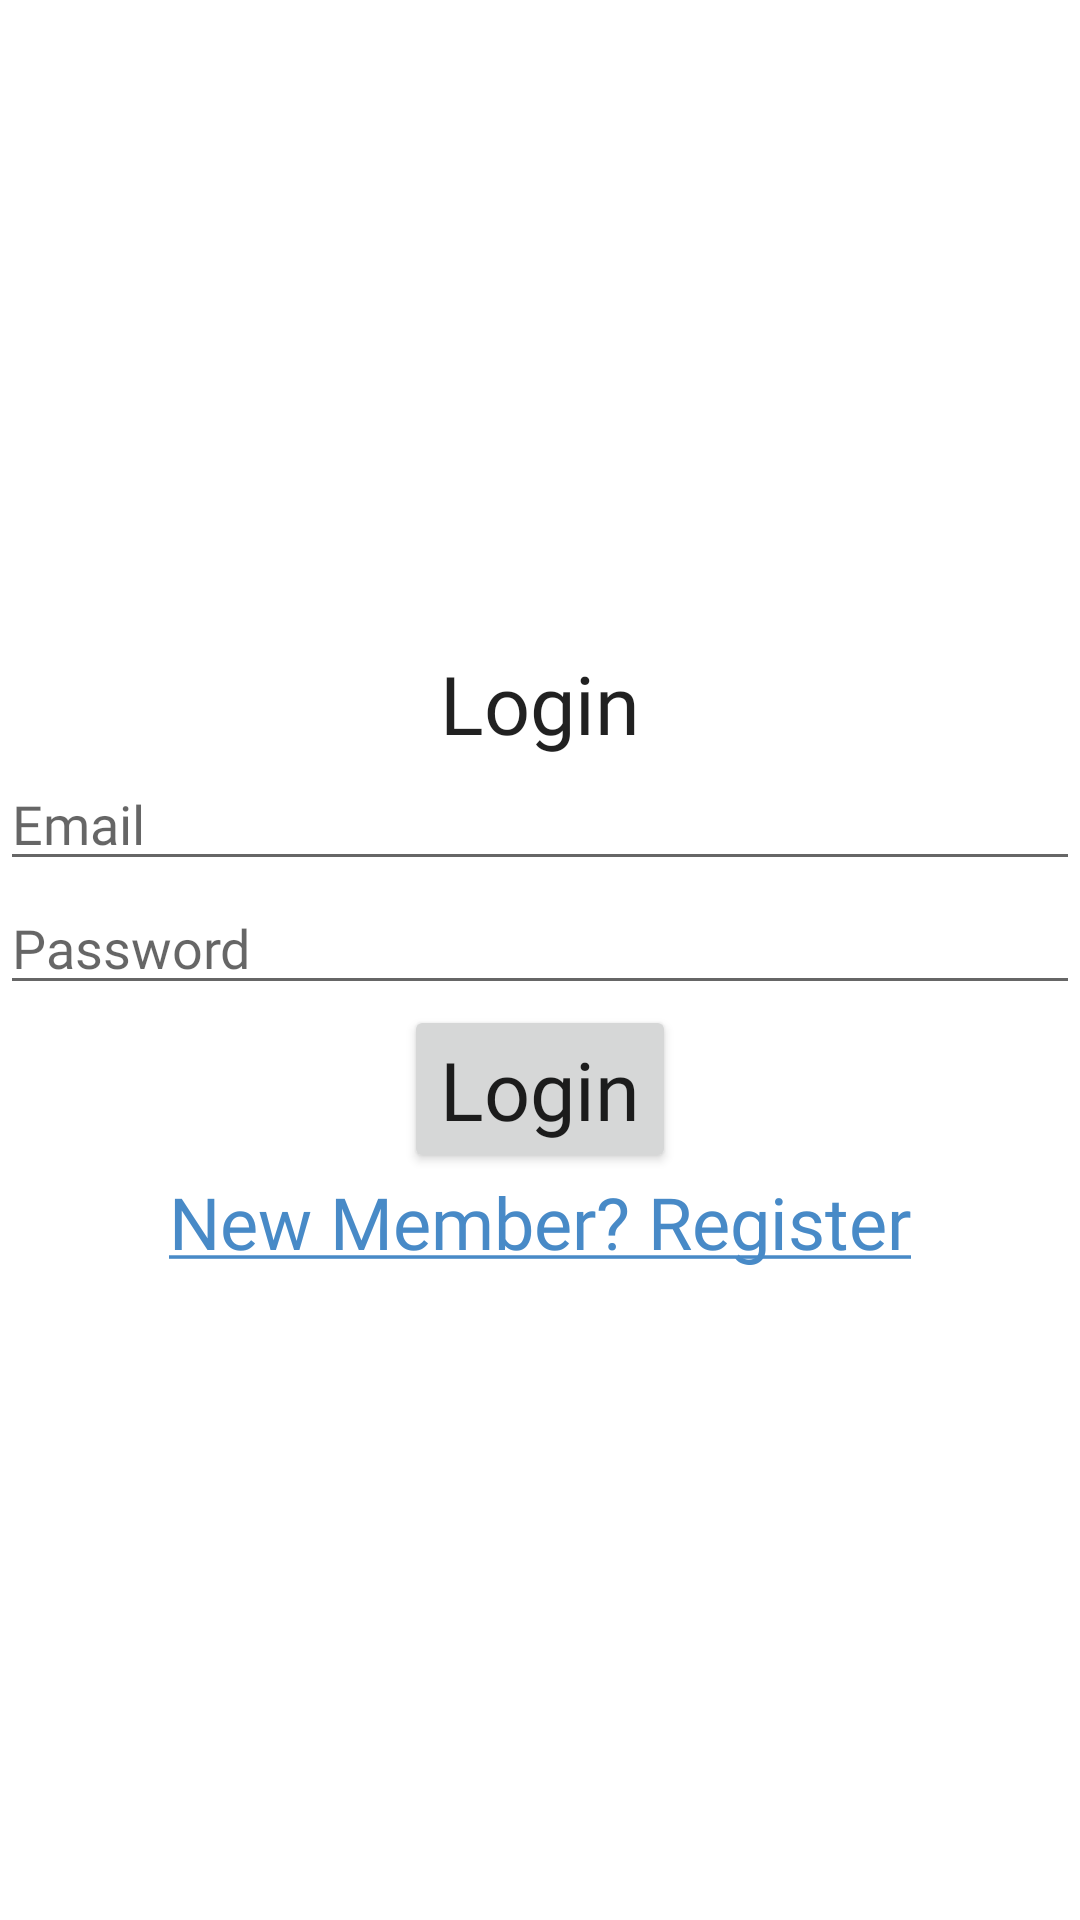

Reconstruct the res/layout file that produces this screen, plus the resources it refers to.
<!-- AndroidManifest.xml: application theme Theme.OnlineExamApp -->
<!-- res/layout/activity_login.xml -->
<?xml version="1.0" encoding="utf-8"?>
<layout xmlns:android="http://schemas.android.com/apk/res/android"
    xmlns:app="http://schemas.android.com/apk/res-auto"
    xmlns:tools="http://schemas.android.com/tools">

    <data>

    </data>

    <RelativeLayout
        android:layout_width="match_parent"
        android:layout_height="match_parent"
        tools:context=".authentication.LoginActivity">

        <RelativeLayout
            android:layout_width="wrap_content"
            android:layout_height="wrap_content"
            android:layout_centerInParent="true">

            <TextView
                android:id="@+id/login_label"
                android:layout_width="wrap_content"
                android:layout_height="wrap_content"
                android:layout_alignParentTop="true"
                android:layout_centerHorizontal="true"
                android:fontFamily="@font/aladin_"
                android:text="@string/login"
                style="@style/Theme.AppCompat.Light.NoActionBar.X"/>


            <EditText
                android:layout_centerHorizontal="true"
                android:id="@+id/login_email_editText"
                android:layout_width="match_parent"
                android:layout_height="wrap_content"
                android:hint="Email"
                android:layout_below="@+id/login_label"
                android:ems="10"
                android:inputType="textEmailAddress"
                />

            <EditText
                android:layout_centerHorizontal="true"
                android:id="@+id/login_password_editText"
                android:layout_width="match_parent"
                android:layout_height="wrap_content"
                android:hint="Password"
                android:layout_below="@+id/login_email_editText"
                android:ems="10"
                android:inputType="textPassword" />

            <Button
                android:id="@+id/login_btn"
                android:layout_width="wrap_content"
                android:layout_height="wrap_content"
                android:layout_below="@id/login_password_editText"
                android:layout_centerHorizontal="true"
                android:text="@string/login"
                style="@style/Theme.AppCompat.Light.NoActionBar.X"/>
            <TextView
                android:id="@+id/register_now"
                android:layout_width="wrap_content"
                android:layout_height="wrap_content"
                android:layout_below="@id/login_btn"
                android:text="@string/register_now"
                android:textColor="#488AC7"
                android:textSize="24sp"
                android:layout_centerHorizontal="true"/>
        </RelativeLayout>


    </RelativeLayout>
</layout>
<!-- resources referenced by this layout -->
<resources>
  <string name="login">Login</string>
  <string name="register_now"><u>New Member? Register</u></string>
  <style name="Theme.AppCompat.Light.NoActionBar.X" parent="Theme.MaterialComponents.DayNight.NoActionBar">
          <item name="android:textSize">27sp</item>
      </style>
  <style name="Theme.OnlineExamApp" parent="Theme.MaterialComponents.DayNight.DarkActionBar">
          
          <item name="colorPrimary">#488AC7</item>
          <item name="colorPrimaryVariant">@color/purple_700</item>
          <item name="colorOnPrimary">@color/white</item>
          
          <item name="colorSecondary">@color/teal_200</item>
          <item name="colorSecondaryVariant">@color/teal_700</item>
          <item name="colorOnSecondary">@color/black</item>
          
          <item name="android:statusBarColor" tools:targetApi="l">?attr/colorPrimaryVariant</item>
          
          <item name="fontFamily">@font/aladin_</item>
      </style>
  <!-- not gathered from this repository: default colours our renderer supplied (Android Studio template values) -->
  <color name="purple_700">#FF3700B3</color>
  <color name="teal_200">#FF03DAC5</color>
  <color name="teal_700">#FF018786</color>
  <color name="black">#FF000000</color>
  <color name="white">#FFFFFFFF</color>
</resources>
